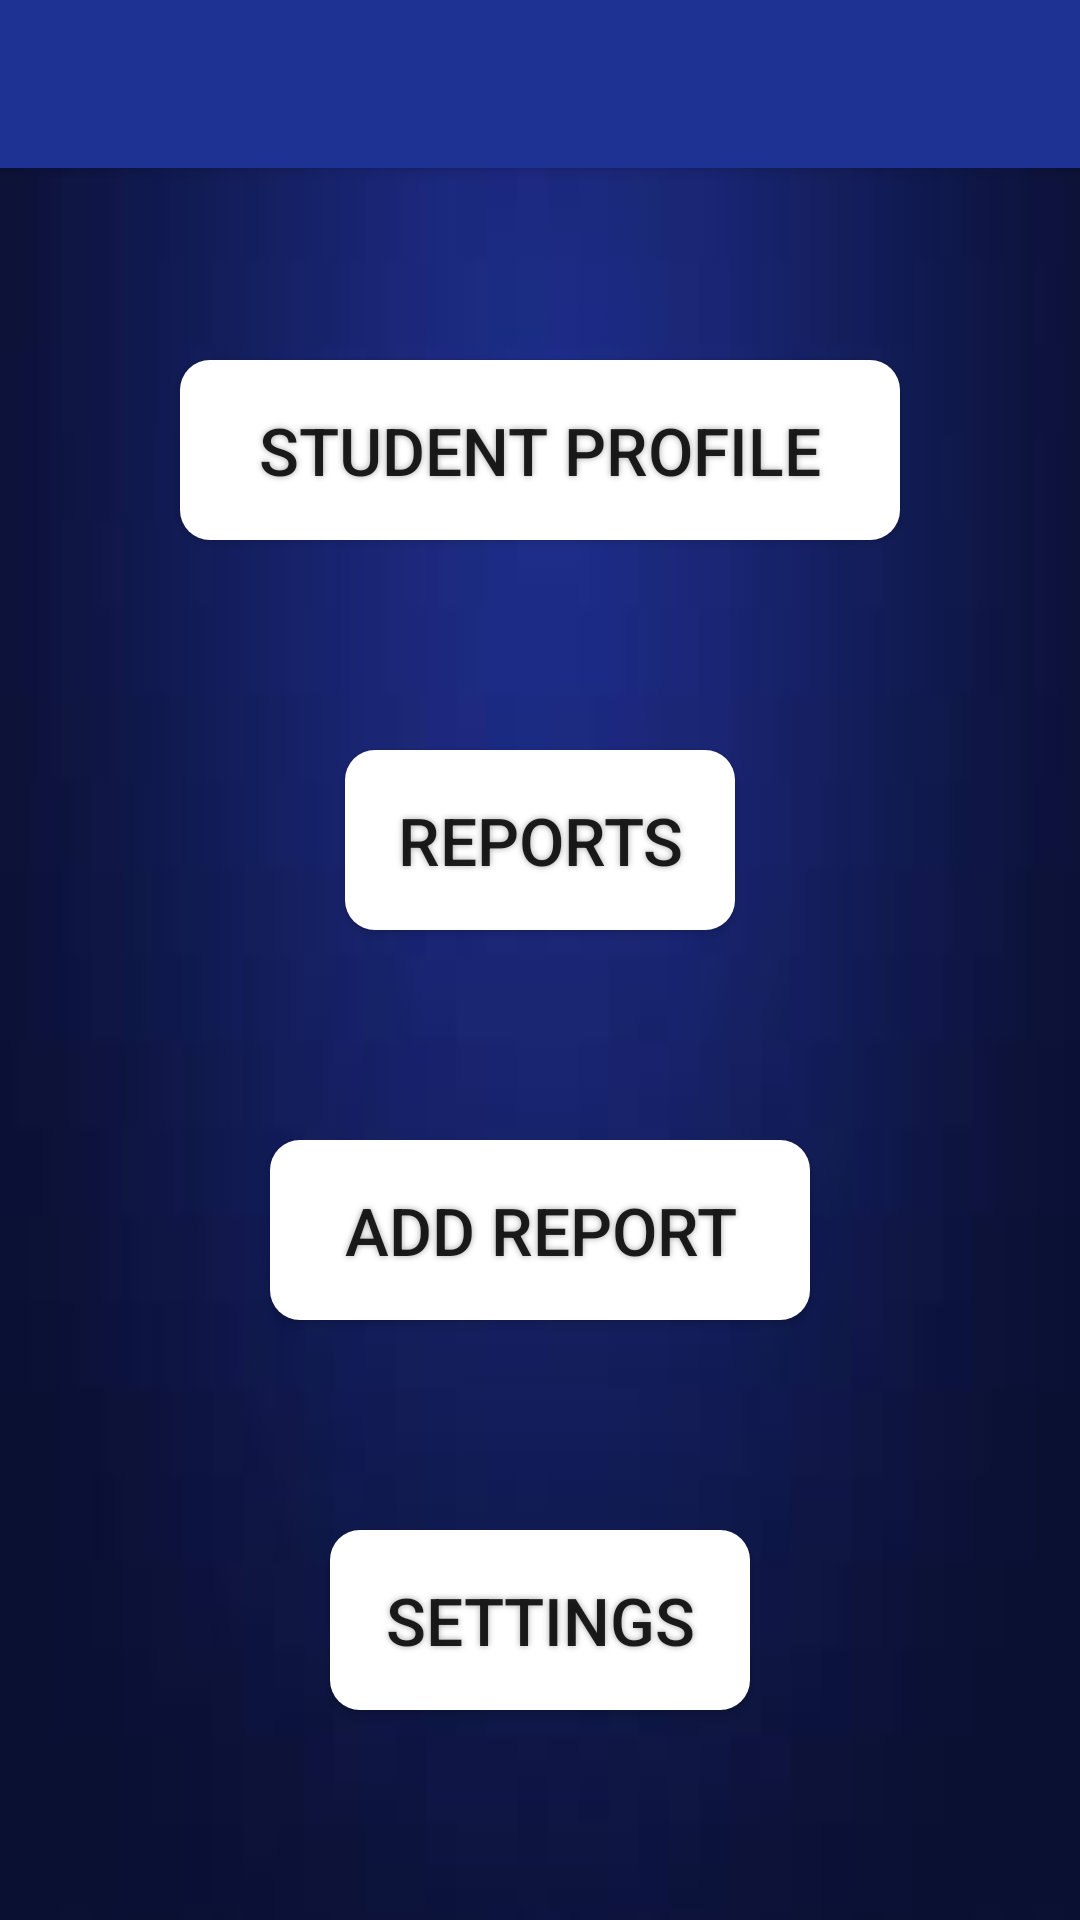

Layout XML and referenced resources for this Android screen:
<!-- AndroidManifest.xml: application theme AppTheme -->
<!-- res/layout/activity_adminoption4.xml -->
<?xml version="1.0" encoding="utf-8"?>
<RelativeLayout xmlns:android="http://schemas.android.com/apk/res/android"
    xmlns:app="http://schemas.android.com/apk/res-auto"
    xmlns:tools="http://schemas.android.com/tools"
    android:layout_width="match_parent"
    android:layout_height="match_parent"
    android:background="@drawable/img"
    tools:context=".userbase">

    <include
        android:id="@+id/toolbar"
        layout="@layout/toolbar" />

    <Button
        android:id="@+id/btn1"
        android:layout_centerHorizontal="true"
        android:layout_marginTop="120dp"
        android:text="Student Profile"
        android:layout_width="240dp"
        android:layout_height="60dp"
        android:background="@drawable/buttonshape"
        android:shadowColor="#A8A8A8"
        android:shadowDx="0"
        android:shadowDy="0"
        android:shadowRadius="5"
        android:textSize="22sp"/>

    <Button
        android:id="@+id/btn2"
        android:layout_centerHorizontal="true"
        android:layout_below="@+id/btn1"
        android:layout_marginTop="70dp"
        android:text="Reports"
        android:layout_width="130dp"
        android:layout_height="60dp"
        android:background="@drawable/buttonshape"
        android:shadowColor="#A8A8A8"
        android:shadowDx="0"
        android:shadowDy="0"
        android:shadowRadius="5"
        android:textSize="22sp"/>

    <Button
        android:id="@+id/btn3"
        android:layout_centerHorizontal="true"
        android:layout_below="@+id/btn2"
        android:layout_marginTop="70dp"
        android:text="Add Report"
        android:layout_width="180dp"
        android:layout_height="60dp"
        android:background="@drawable/buttonshape"
        android:shadowColor="#A8A8A8"
        android:shadowDx="0"
        android:shadowDy="0"
        android:shadowRadius="5"
        android:textSize="22sp"/>

    <Button
        android:id="@+id/btn4"
        android:layout_width="140dp"
        android:layout_height="60dp"
        android:layout_below="@+id/btn3"
        android:layout_centerHorizontal="true"
        android:layout_marginTop="70dp"
        android:background="@drawable/buttonshape"
        android:shadowColor="#A8A8A8"
        android:shadowDx="0"
        android:shadowDy="0"
        android:shadowRadius="5"
        android:text="Settings"
        android:textSize="22sp" />

</RelativeLayout>
<!-- res/layout/toolbar.xml (included above) -->
<?xml version="1.0" encoding="utf-8"?>
<androidx.appcompat.widget.Toolbar xmlns:android="http://schemas.android.com/apk/res/android"
    android:layout_width="match_parent"
    android:layout_height="wrap_content"
    android:background="#1e3294"
    android:elevation="4dp"
    android:theme="@style/ThemeOverlay.AppCompat.Dark.ActionBar">

</androidx.appcompat.widget.Toolbar>
<!-- resources referenced by this layout -->
<resources>
  <!-- drawable buttonshape (drawable) -->
  <?xml version="1.0" encoding="utf-8"?>
  <shape xmlns:android="http://schemas.android.com/apk/res/android" android:shape="rectangle" android:padding="10dp">
      <solid android:color="#FFFFFF
  "/> 
      <corners
          android:bottomRightRadius="10dp"
          android:bottomLeftRadius="10dp"
          android:topLeftRadius="10dp"
          android:topRightRadius="10dp"/>
  </shape>
  <!-- drawable img: jpg bitmap (drawable, 1153 bytes) -->
  <style name="AppTheme" parent="Theme.AppCompat.Light.NoActionBar">
          
          <item name="colorPrimary">#1e3294</item>
          <item name="colorPrimaryDark">#0d1748</item>
          <item name="colorAccent">@color/colorAccent</item>
      </style>
  <!-- not gathered from this repository: default colours our renderer supplied (Android Studio template values) -->
  <color name="colorAccent">#FF03DAC5</color>
</resources>
